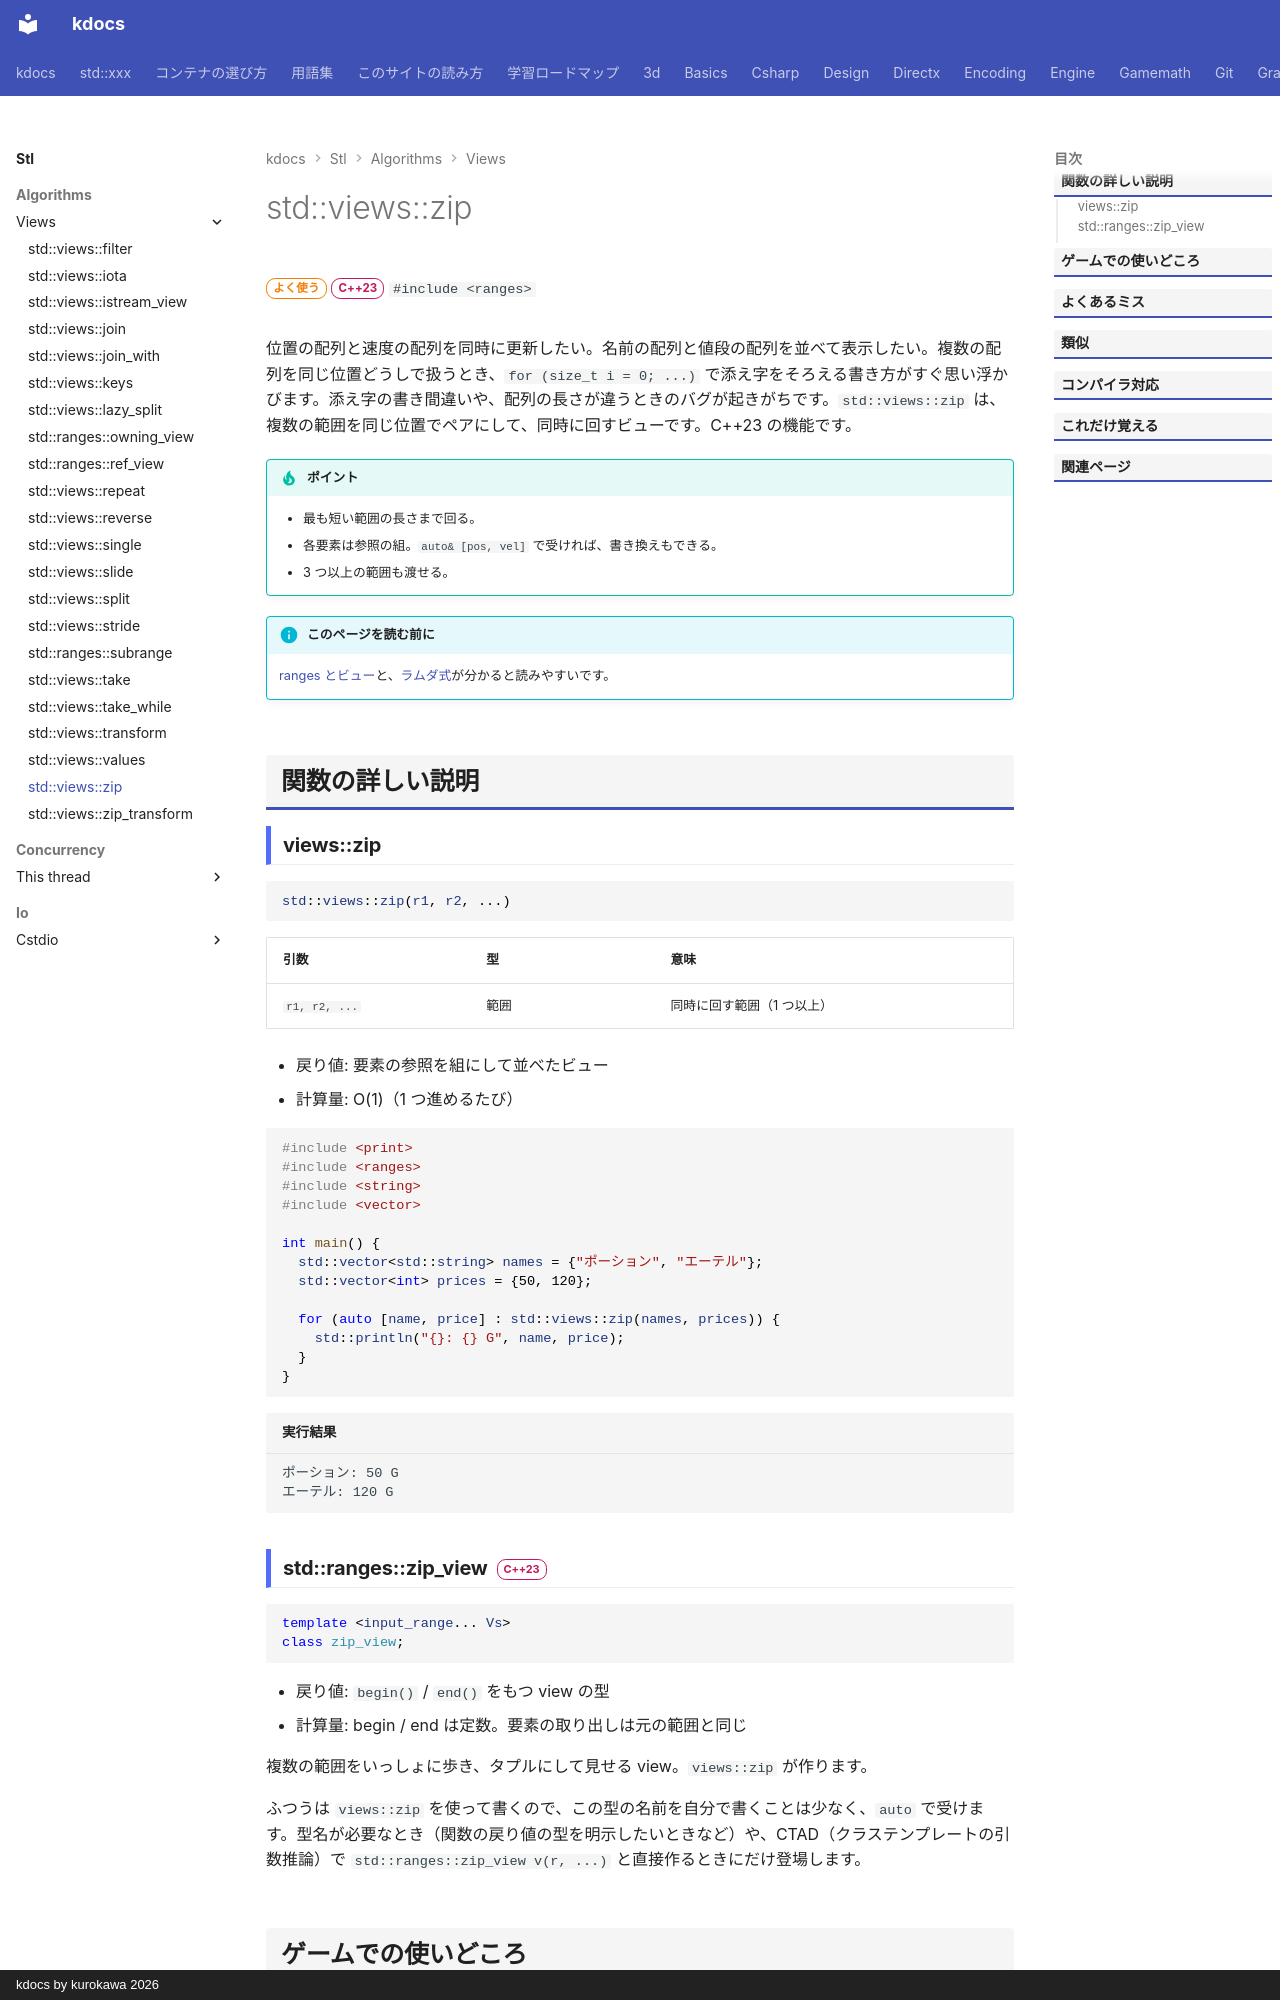

repository: qwzxdf/kdocs · page: stl/algorithms/views/zip/index.html · generator: mkdocs · copyright: kdocs by kurokawa 2026

---
title: std::views::zip
summary: "複数の範囲を、同じ位置どうしの組にして同時に回す。"
order: 31
group: ビュー（std::views）
tags:
  - アルゴリズム
---

# std::views::zip

<div class="page-badges" markdown>
<span class="rank rank-often">よく使う</span>
<span class="ver ver-23">C++23</span>
`#include <ranges>`
</div>

位置の配列と速度の配列を同時に更新したい。名前の配列と値段の配列を並べて表示したい。複数の配列を同じ位置どうしで扱うとき、`for (size_t i = 0; ...)` で添え字をそろえる書き方がすぐ思い浮かびます。添え字の書き間違いや、配列の長さが違うときのバグが起きがちです。`std::views::zip` は、複数の範囲を同じ位置でペアにして、同時に回すビューです。C++23 の機能です。

!!! tip "ポイント"
    - 最も短い範囲の長さまで回る。
    - 各要素は参照の組。`auto& [pos, vel]` で受ければ、書き換えもできる。
    - 3 つ以上の範囲も渡せる。

!!! info "このページを読む前に"
    [ranges とビュー](../../../basics/ranges.md)と、[ラムダ式](../../../basics/lambda.md)が分かると読みやすいです。

## 関数の詳しい説明

### views::zip {#zip}

```cpp
std::views::zip(r1, r2, ...)
```

| 引数 | 型 | 意味 |
| --- | --- | --- |
| `r1, r2, ...` | 範囲 | 同時に回す範囲（1 つ以上） |

- 戻り値: 要素の参照を組にして並べたビュー
- 計算量: O(1)（1 つ進めるたび）

```cpp
#include <print>
#include <ranges>
#include <string>
#include <vector>

int main() {
  std::vector<std::string> names = {"ポーション", "エーテル"};
  std::vector<int> prices = {50, 120};

  for (auto [name, price] : std::views::zip(names, prices)) {
    std::println("{}: {} G", name, price);
  }
}
```

```text title="実行結果"
ポーション: 50 G
エーテル: 120 G
```
